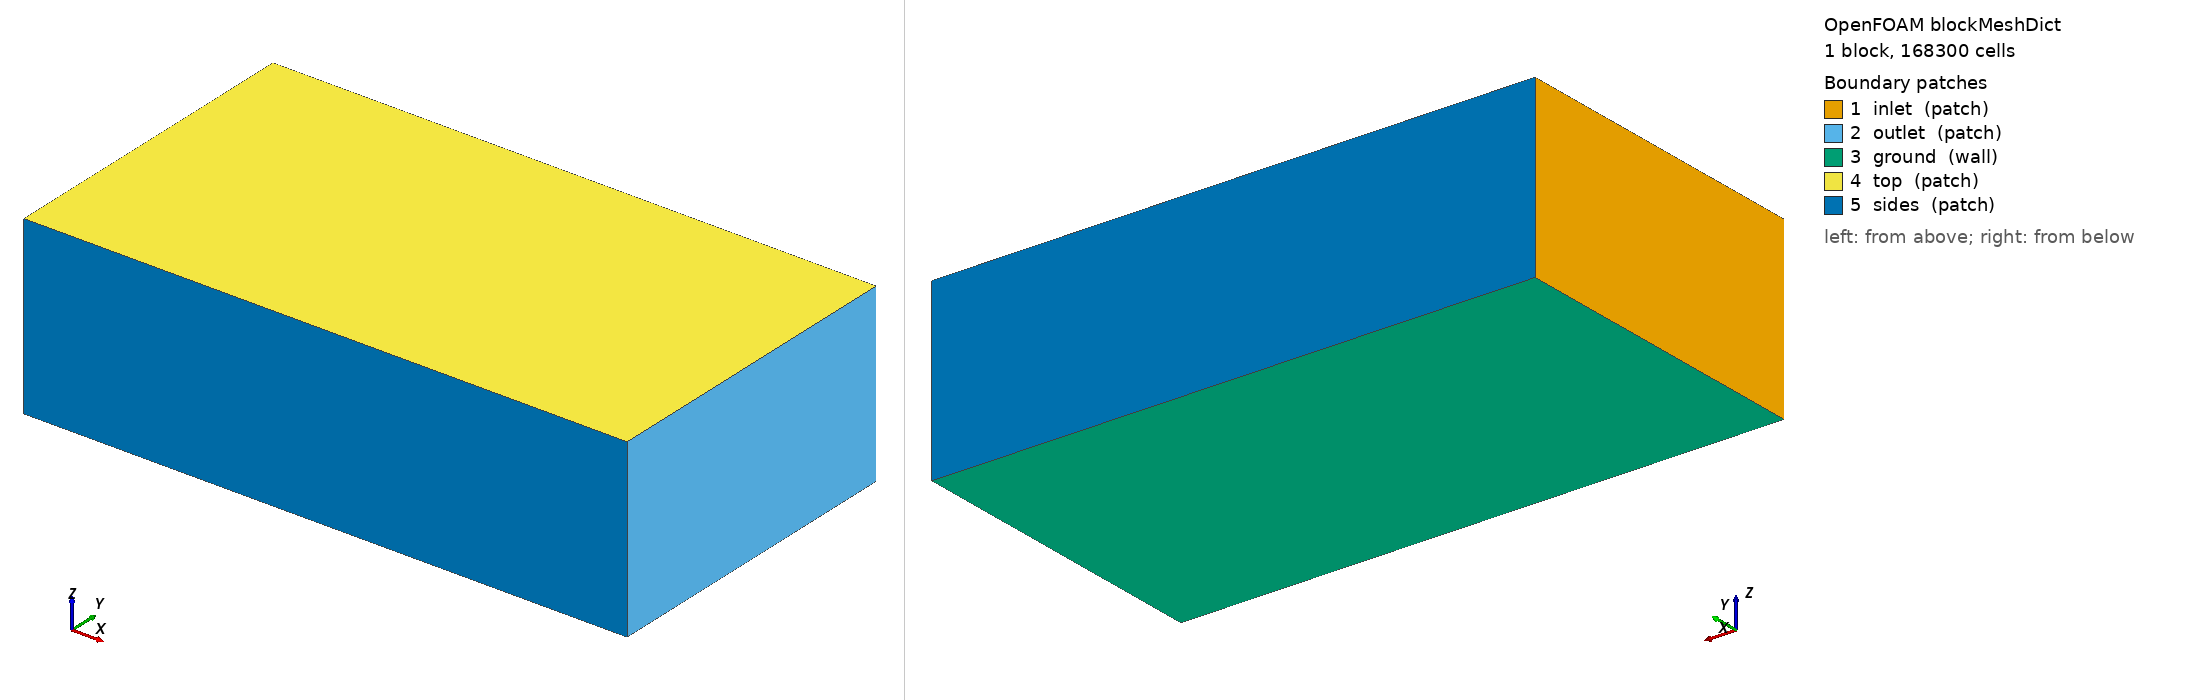

OpenFOAM case: the mesh blockMesh builds from blockMeshDict, 1 block(s), 168300 cells. Boundary patches (legend numbers): 1 inlet (patch), 2 outlet (patch), 3 ground (wall), 4 top (patch), 5 sides (patch). Left view from above one corner, right view from below the opposite corner. Boundary conditions: 4 field file(s) under 0/ or 0.orig/; 5 of 5 drawn patches have an entry in a shipped field file.

=== system/blockMeshDict ===
/*  V1 AIJ Case H, step 1: the background box.
    Building: 0.1 x 0.1 x 0.2 m, x in [-0.1, 0], y in [-0.05, 0.05], z in [0, 0.2]  (H = 0.2 m).
    Domain (AIJ guideline): inlet 5H upstream of the windward wall, outlet 15H downstream of the
    leeward wall, sides 5H from the building faces, top 6H.  Blockage 0.76 %.
    Background cell 40 mm (coarse grid); snappyHexMesh refines around the building in step 2.      */
FoamFile { version 2.0; format ascii; class dictionary; object blockMeshDict; }

scale   1;

H       0.2;
xMin    -1.1;      // -0.1 - 5H
xMax     3.0;      //  0   + 15H
yMin    -1.1;      // -0.05 - 5H (rounded outwards to a cell multiple)
yMax     1.1;
zMin     0;
zMax     1.2;      //  6H
dx      0.04;      // background cell size, coarse grid

nx  #eval{ round(($xMax - $xMin) / $dx) };
ny  #eval{ round(($yMax - $yMin) / $dx) };
nz  #eval{ round(($zMax - $zMin) / $dx) };

vertices
(
    ($xMin $yMin $zMin) ($xMax $yMin $zMin) ($xMax $yMax $zMin) ($xMin $yMax $zMin)
    ($xMin $yMin $zMax) ($xMax $yMin $zMax) ($xMax $yMax $zMax) ($xMin $yMax $zMax)
);

blocks ( hex (0 1 2 3 4 5 6 7) ($nx $ny $nz) simpleGrading (1 1 1) );

edges ();

boundary
(
    inlet  { type patch; faces ((0 4 7 3)); }   // x = xMin, wind enters
    outlet { type patch; faces ((2 6 5 1)); }   // x = xMax
    ground { type wall;  faces ((0 3 2 1)); }   // z = 0, tunnel floor
    top    { type patch; faces ((4 5 6 7)); }   // z = zMax
    sides  { type patch; faces ((1 5 4 0) (3 7 6 2)); }   // y = yMin and yMax
);

mergePatchPairs ();


=== system/controlDict ===
/*  V1 AIJ Case H: run control.  Minimal for meshing (step 1); solver settings filled at step 7.  */
FoamFile { version 2.0; format ascii; class dictionary; object controlDict; }

application     simpleFoam;
startFrom       startTime;
startTime       0;
stopAt          endTime;
endTime         1;
deltaT          1;
writeControl    timeStep;
writeInterval   1;
writeFormat     ascii;
writePrecision  10;
timeFormat      general;
timePrecision   6;
runTimeModifiable yes;


=== 0.orig/U ===
/*  Step 4b: velocity.  One entry per patch; the names must match constant/polyMesh/boundary.  */
FoamFile { version 2.0; format ascii; class volVectorField; object U; }

dimensions      [0 1 -1 0 0 0 0];        // m/s  (kg m s K mol A cd)

internalField   uniform (0 0 0);         // starting guess inside the domain: air at rest (step 5 discusses this)

boundaryField
{
    inlet
    {
        type            fixedProfile;    // fixed value that varies along one direction
        profile         csvFile;         // ... read from a CSV table
        profileCoeffs
        {
            file                "<constant>/inletProfiles/U.csv";
            nHeaderLine         1;       // the "z,Ux,Uy,Uz" line
            refColumn           0;       // column holding the coordinate (z)
            componentColumns    (1 2 3); // columns holding Ux, Uy, Uz
            separator           ",";
            mergeSeparators     no;
            outOfBounds         clamp;   // above the last row, hold the last value
            interpolationScheme linear;
        }
        direction       (0 0 1);         // the coordinate in the table is z
        origin          0;               // measured from z = 0
    }

    outlet
    {
        type            inletOutlet;     // zeroGradient where air leaves; if air tries to come back in,
        inletValue      uniform (0 0 0); // it enters with this value instead (the backflow guard)
        value           uniform (0 0 0);
    }

    ground      { type noSlip; }         // solid wall: U = 0 on the surface
    building    { type noSlip; }

    top         { type slip; }           // nothing crosses, no friction
    sides       { type slip; }
}


=== 0.orig/epsilon ===
/*  Step 4e: dissipation rate, used by realizableKE (and any k-epsilon model).  Ignored by SST.  */
FoamFile { version 2.0; format ascii; class volScalarField; object epsilon; }

dimensions      [0 2 -3 0 0 0 0];        // m2/s3

internalField   uniform 0.72;            // the inlet value at roof height

boundaryField
{
    inlet
    {
        type            fixedProfile;
        profile         csvFile;
        profileCoeffs
        {
            file                "<constant>/inletProfiles/epsilon.csv";
            nHeaderLine         1;
            refColumn           0;
            componentColumns    (1);
            separator           ",";
            mergeSeparators     no;
            outOfBounds         clamp;
            interpolationScheme linear;
        }
        direction       (0 0 1);
        origin          0;
    }

    outlet
    {
        type            inletOutlet;
        inletValue      $internalField;
        value           $internalField;
    }

    ground      { type epsilonWallFunction; value $internalField; }   // smooth wall: epsilon in the first cell set from the log law
    building    { type epsilonWallFunction; value $internalField; }

    top         { type slip; }
    sides       { type slip; }
}


=== 0/k ===
/*  Step 4d: turbulent kinetic energy.  Same six patches; inlet from the measured table,
    walls through a wall function, outlet guarded, top and sides slip.                          */
FoamFile { version 2.0; format ascii; class volScalarField; object k; }

dimensions      [0 2 -2 0 0 0 0];        // m2/s2

internalField   uniform 0.45;            // the measured value at roof height; a reasonable guess everywhere

boundaryField
{
    inlet
    {
        type            fixedProfile;
        profile         csvFile;
        profileCoeffs
        {
            file                "<constant>/inletProfiles/k.csv";
            nHeaderLine         1;
            refColumn           0;
            componentColumns    (1);     // one column: k
            separator           ",";
            mergeSeparators     no;
            outOfBounds         clamp;
            interpolationScheme linear;
        }
        direction       (0 0 1);
        origin          0;
    }

    outlet
    {
        type            inletOutlet;
        inletValue      $internalField;
        value           $internalField;
    }

    ground      { type kqRWallFunction; value $internalField; }   // zero gradient at a wall; the name says "k, q, R wall function"
    building    { type kqRWallFunction; value $internalField; }

    top         { type slip; }
    sides       { type slip; }
}


=== 0/nut ===
/*  Step 4f: turbulent viscosity.  Not solved for; computed by the model from k and epsilon/omega.
    Its file exists because the WALL FUNCTION for velocity lives here: at a wall, nut is set so that
    the wall shear stress follows the log law (entry 7 of the notebook, smooth-wall version).      */
FoamFile { version 2.0; format ascii; class volScalarField; object nut; }

dimensions      [0 2 -1 0 0 0 0];        // m2/s, like nu

internalField   uniform 0;

boundaryField
{
    inlet       { type calculated; value uniform 0; }   // "calculated": the model fills it in, nothing imposed
    outlet      { type calculated; value uniform 0; }
    top         { type calculated; value uniform 0; }
    sides       { type calculated; value uniform 0; }

    ground      { type nutkWallFunction; value uniform 0; }   // smooth-wall log law, u* from k (Cmu^1/4 sqrt(k)); needs 30 < y+ < 300
    building    { type nutkWallFunction; value uniform 0; }
}
